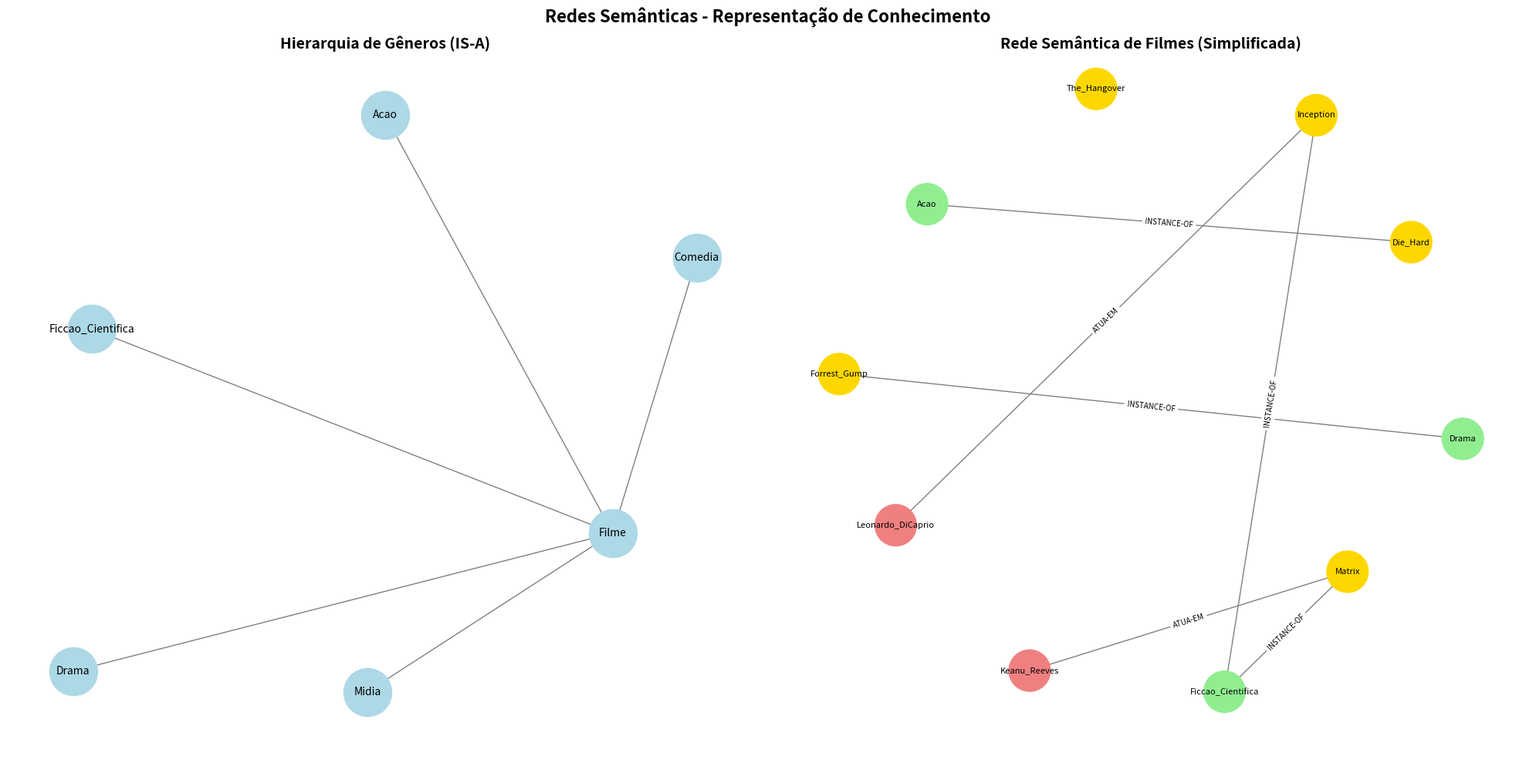

Reproduce this figure in Python.
# GO0216-RedesSemânticas
from typing import Dict, List, Set, Tuple, Any, Optional
from collections import defaultdict, deque
import networkx as nx

import matplotlib
import matplotlib.pyplot as plt

# Garante exibição inline em Colab/Jupyter mesmo que o backend tenha sido
# alterado em sessões anteriores (ex: Agg definido e kernel não reiniciado)
try:
    get_ipython().run_line_magic('matplotlib', 'inline')
except NameError:
    pass  # Fora do Colab/Jupyter: plt.show() gerencia o display normalmente

# ═══════════════════════════════════════════════════════════════════
# 1. REDE SEMÂNTICA - FUNDAMENTOS
# ═══════════════════════════════════════════════════════════════════

print("="*70)
print("REDES SEMÂNTICAS - SISTEMA DE RECOMENDAÇÃO DE FILMES")
print("="*70)

class RedeSemantica:
    """
    Rede Semântica: Grafo de conceitos e relações

    Tipos de relações:
    - IS-A: Hierarquia de classes (ex: cachorro IS-A animal)
    - PART-OF: Composição (ex: roda PART-OF carro)
    - HAS-PROPERTY: Atributos (ex: cachorro HAS-PROPERTY pernas=4)
    - INSTANCE-OF: Instância de classe
    - Relações customizadas (ex: ATUA-EM, DIRIGIDO-POR)
    """

    def __init__(self):
        # Grafo direcionado: (origem, relacao, destino)
        self.grafo = nx.MultiDiGraph()

        # Índices para busca rápida
        self.relacoes_por_tipo: Dict[str, List[Tuple]] = defaultdict(list)
        self.propriedades: Dict[str, Dict[str, Any]] = defaultdict(dict)

    def adicionar_no(self, conceito: str, tipo: str = "conceito"):
        """Adicionar nó (conceito) à rede"""
        self.grafo.add_node(conceito, tipo=tipo)

    def adicionar_relacao(self, origem: str, relacao: str, destino: str):
        """Adicionar relação entre conceitos"""
        # Adicionar nós se não existem
        if origem not in self.grafo:
            self.adicionar_no(origem)
        if destino not in self.grafo:
            self.adicionar_no(destino)

        # Adicionar aresta
        self.grafo.add_edge(origem, destino, relacao=relacao)

        # Indexar
        self.relacoes_por_tipo[relacao].append((origem, destino))

    def adicionar_propriedade(self, conceito: str, propriedade: str, valor: Any):
        """Adicionar propriedade a conceito"""
        if conceito not in self.grafo:
            self.adicionar_no(conceito)

        self.propriedades[conceito][propriedade] = valor

        # Também como aresta para visualização
        no_prop = f"{conceito}_{propriedade}={valor}"
        self.grafo.add_node(no_prop, tipo="propriedade")
        self.grafo.add_edge(conceito, no_prop, relacao="HAS-PROPERTY")

    def obter_propriedade(self, conceito: str, propriedade: str, 
                         herdar: bool = True) -> Optional[Any]:
        """
        Obter propriedade de conceito (com herança)

        Args:
            conceito: Nome do conceito
            propriedade: Nome da propriedade
            herdar: Se True, busca em superclasses (IS-A)
        """
        # Propriedade direta
        if conceito in self.propriedades:
            if propriedade in self.propriedades[conceito]:
                return self.propriedades[conceito][propriedade]

        # Herança via IS-A
        if herdar:
            superclasses = self.obter_relacionados(conceito, "IS-A")
            for superclasse in superclasses:
                valor = self.obter_propriedade(superclasse, propriedade, herdar=True)
                if valor is not None:
                    return valor

        return None

    def obter_relacionados(self, conceito: str, relacao: str, 
                          direcao: str = "saida") -> List[str]:
        """
        Obter conceitos relacionados

        Args:
            conceito: Conceito origem
            relacao: Tipo de relação
            direcao: 'saida' (origem→destino) ou 'entrada' (destino←origem)
        """
        relacionados = []

        if direcao == "saida":
            for vizinho in self.grafo.successors(conceito):
                dados_aresta = self.grafo.get_edge_data(conceito, vizinho)
                if dados_aresta:
                    for key, attrs in dados_aresta.items():
                        if attrs.get("relacao") == relacao:
                            relacionados.append(vizinho)
        else:  # entrada
            for vizinho in self.grafo.predecessors(conceito):
                dados_aresta = self.grafo.get_edge_data(vizinho, conceito)
                if dados_aresta:
                    for key, attrs in dados_aresta.items():
                        if attrs.get("relacao") == relacao:
                            relacionados.append(vizinho)

        return relacionados

    def spreading_activation(self, conceito_origem: str, 
                            max_profundidade: int = 3) -> Dict[str, float]:
        """
        Spreading Activation: Propagar ativação pela rede

        Usado para encontrar conceitos relacionados (similaridade)

        Args:
            conceito_origem: Conceito inicial
            max_profundidade: Máximo de saltos

        Returns:
            Dict {conceito: ativação} (0-1)
        """
        ativacoes = {conceito_origem: 1.0}
        fila = deque([(conceito_origem, 1.0, 0)])  # (conceito, ativacao, profundidade)
        visitados = {conceito_origem}

        while fila:
            conceito_atual, ativacao_atual, profundidade = fila.popleft()

            if profundidade >= max_profundidade:
                continue

            # Propagar para vizinhos
            for vizinho in self.grafo.neighbors(conceito_atual):
                if vizinho not in visitados:
                    # Decaimento: ativação reduz com distância
                    nova_ativacao = ativacao_atual * 0.7

                    ativacoes[vizinho] = ativacoes.get(vizinho, 0) + nova_ativacao
                    fila.append((vizinho, nova_ativacao, profundidade + 1))
                    visitados.add(vizinho)

        return ativacoes

    def encontrar_caminho(self, origem: str, destino: str, 
                         max_profundidade: int = 5) -> Optional[List[Tuple[str, str]]]:
        """
        Encontrar caminho entre dois conceitos

        Returns:
            Lista de (conceito, relacao) ou None
        """
        if origem not in self.grafo or destino not in self.grafo:
            return None

        try:
            # Caminho mais curto
            caminho_nos = nx.shortest_path(self.grafo.to_undirected(), 
                                           origem, destino)

            # Obter relações
            caminho_completo = []
            for i in range(len(caminho_nos) - 1):
                no_atual = caminho_nos[i]
                proximo_no = caminho_nos[i + 1]

                # Pegar relação (pode ter múltiplas)
                dados = self.grafo.get_edge_data(no_atual, proximo_no)
                if not dados:
                    # Tentar direção inversa
                    dados = self.grafo.get_edge_data(proximo_no, no_atual)

                if dados:
                    relacao = list(dados.values())[0].get("relacao", "?")
                    caminho_completo.append((no_atual, relacao))

            caminho_completo.append((caminho_nos[-1], None))

            return caminho_completo

        except nx.NetworkXNoPath:
            return None

    def resumo(self):
        """Resumo da rede"""
        return {
            "nos": self.grafo.number_of_nodes(),
            "arestas": self.grafo.number_of_edges(),
            "tipos_relacao": len(self.relacoes_por_tipo),
            "conceitos_com_propriedades": len(self.propriedades)
        }

# ═══════════════════════════════════════════════════════════════════
# 2. CONSTRUIR REDE SEMÂNTICA DE FILMES
# ═══════════════════════════════════════════════════════════════════

print("\n🎬 CONSTRUINDO REDE SEMÂNTICA DE FILMES...")

rede = RedeSemantica()

# Hierarquia de gêneros (IS-A)
rede.adicionar_relacao("Filme", "IS-A", "Midia")
rede.adicionar_relacao("Acao", "IS-A", "Filme")
rede.adicionar_relacao("Drama", "IS-A", "Filme")
rede.adicionar_relacao("Ficcao_Cientifica", "IS-A", "Filme")
rede.adicionar_relacao("Comedia", "IS-A", "Filme")

print("   ✅ Hierarquia de gêneros (IS-A)")

# Filmes específicos (INSTANCE-OF)
filmes = {
    "Matrix": "Ficcao_Cientifica",
    "Inception": "Ficcao_Cientifica",
    "Forrest_Gump": "Drama",
    "Die_Hard": "Acao",
    "The_Hangover": "Comedia"
}

for filme, genero in filmes.items():
    rede.adicionar_relacao(filme, "INSTANCE-OF", genero)

print(f"   ✅ {len(filmes)} filmes adicionados (INSTANCE-OF)")

# Atores e relações (ATUA-EM)
atores_filmes = [
    ("Keanu_Reeves", "Matrix"),
    ("Keanu_Reeves", "John_Wick"),
    ("Leonardo_DiCaprio", "Inception"),
    ("Tom_Hanks", "Forrest_Gump"),
    ("Bruce_Willis", "Die_Hard"),
    ("Bradley_Cooper", "The_Hangover"),
]

for ator, filme in atores_filmes:
    rede.adicionar_relacao(ator, "ATUA-EM", filme)

print(f"   ✅ {len(atores_filmes)} relações ator-filme (ATUA-EM)")

# Diretores (DIRIGIDO-POR)
diretores = [
    ("Matrix", "Wachowskis"),
    ("Inception", "Christopher_Nolan"),
    ("Forrest_Gump", "Robert_Zemeckis"),
    ("Die_Hard", "John_McTiernan"),
]

for filme, diretor in diretores:
    rede.adicionar_relacao(filme, "DIRIGIDO-POR", diretor)

print(f"   ✅ {len(diretores)} relações filme-diretor (DIRIGIDO-POR)")

# Propriedades (HAS-PROPERTY)
propriedades_filmes = {
    "Matrix": {"ano": 1999, "duracao": 136, "rating": 8.7},
    "Inception": {"ano": 2010, "duracao": 148, "rating": 8.8},
    "Forrest_Gump": {"ano": 1994, "duracao": 142, "rating": 8.8},
    "Die_Hard": {"ano": 1988, "duracao": 132, "rating": 8.2},
}

for filme, props in propriedades_filmes.items():
    for prop, valor in props.items():
        rede.adicionar_propriedade(filme, prop, valor)

print(f"   ✅ Propriedades adicionadas (HAS-PROPERTY)")

# Temas (TEM-TEMA)
temas = [
    ("Matrix", "Realidade_Virtual"),
    ("Matrix", "IA"),
    ("Inception", "Sonhos"),
    ("Inception", "Subconsciente"),
    ("Ficcao_Cientifica", "Tecnologia"),
]

for filme, tema in temas:
    rede.adicionar_relacao(filme, "TEM-TEMA", tema)

print(f"   ✅ {len(temas)} relações de temas (TEM-TEMA)")

resumo_rede = rede.resumo()
print(f"\n📊 RESUMO DA REDE:")
print(f"   Nós: {resumo_rede['nos']}")
print(f"   Arestas: {resumo_rede['arestas']}")
print(f"   Tipos de relação: {resumo_rede['tipos_relacao']}")

# ═══════════════════════════════════════════════════════════════════
# 3. CONSULTAS E INFERÊNCIAS
# ═══════════════════════════════════════════════════════════════════

print("\n" + "="*70)
print("CONSULTAS E INFERÊNCIAS")
print("="*70)

# 1. Herança de propriedades
print("\n🔍 CONSULTA 1: Herança de Propriedades")
print("-"*70)

filme_teste = "Matrix"
prop_teste = "rating"

valor = rede.obter_propriedade(filme_teste, prop_teste, herdar=True)
print(f"   {filme_teste}.{prop_teste} = {valor}")

# Adicionar propriedade no gênero
rede.adicionar_propriedade("Ficcao_Cientifica", "publico_alvo", "adultos")

valor_herdado = rede.obter_propriedade("Matrix", "publico_alvo", herdar=True)
print(f"   {filme_teste}.publico_alvo = {valor_herdado} (herdado de Ficcao_Cientifica)")

# 2. Spreading Activation (filmes similares)
print("\n🔍 CONSULTA 2: Spreading Activation (Recomendação)")
print("-"*70)

filme_origem = "Matrix"
ativacoes = rede.spreading_activation(filme_origem, max_profundidade=3)

# Filtrar apenas filmes (INSTANCE-OF algum gênero)
filmes_ativados = {conceito: ativ for conceito, ativ in ativacoes.items()
                   if conceito in filmes.keys() and conceito != filme_origem}

# Top 3 mais ativados
top_recomendacoes = sorted(filmes_ativados.items(), key=lambda x: x[1], reverse=True)[:3]

print(f"   Se você gostou de '{filme_origem}', recomendamos:")
for i, (filme_rec, ativ) in enumerate(top_recomendacoes, 1):
    print(f"      {i}. {filme_rec} (ativação: {ativ:.2f})")

# 3. Encontrar caminho entre conceitos
print("\n🔍 CONSULTA 3: Caminho Entre Conceitos")
print("-"*70)

origem_caminho = "Keanu_Reeves"
destino_caminho = "Christopher_Nolan"

caminho = rede.encontrar_caminho(origem_caminho, destino_caminho)

if caminho:
    print(f"   Caminho de '{origem_caminho}' até '{destino_caminho}':")
    for i, (conceito, relacao) in enumerate(caminho):
        if relacao:
            print(f"      {conceito} --[{relacao}]--> ", end="")
        else:
            print(f"{conceito}")
else:
    print(f"   ❌ Nenhum caminho encontrado")

# 4. Quais filmes têm tema "IA"?
print("\n🔍 CONSULTA 4: Filmes com Tema 'IA'")
print("-"*70)

filmes_ia = rede.obter_relacionados("IA", "TEM-TEMA", direcao="entrada")
print(f"   Filmes com tema 'IA': {filmes_ia}")

# 5. Quais atores atuaram em filmes de Ficção Científica?
print("\n🔍 CONSULTA 5: Atores de Ficção Científica")
print("-"*70)

# Pegar filmes de ficção científica
filmes_ficcao = rede.obter_relacionados("Ficcao_Cientifica", "INSTANCE-OF", direcao="entrada")

atores_ficcao = set()
for filme in filmes_ficcao:
    atores_filme = rede.obter_relacionados(filme, "ATUA-EM", direcao="entrada")
    atores_ficcao.update(atores_filme)

print(f"   Atores que atuaram em Ficção Científica: {list(atores_ficcao)}")

# ═══════════════════════════════════════════════════════════════════
# 4. VISUALIZAÇÃO
# ═══════════════════════════════════════════════════════════════════

print("\n📊 GERANDO VISUALIZAÇÃO...")

fig, axes = plt.subplots(1, 2, figsize=(20, 10))

# Subgrafo 1: Hierarquia de gêneros
ax1 = axes[0]
subgrafo_generos = nx.DiGraph()

for origem, destino in rede.relacoes_por_tipo["IS-A"]:
    subgrafo_generos.add_edge(origem, destino)

pos1 = nx.spring_layout(subgrafo_generos, k=2, iterations=50)
nx.draw_networkx_nodes(subgrafo_generos, pos1, node_color='lightblue', 
                       node_size=2000, ax=ax1)
nx.draw_networkx_labels(subgrafo_generos, pos1, font_size=10, ax=ax1)
nx.draw_networkx_edges(subgrafo_generos, pos1, edge_color='gray', 
                       arrows=True, arrowsize=20, ax=ax1)
ax1.set_title("Hierarquia de Gêneros (IS-A)", fontsize=14, fontweight='bold')
ax1.axis('off')

# Subgrafo 2: Rede completa (simplificada)
ax2 = axes[1]

# Limitar a visualização (muitos nós poluem)
nos_principais = list(filmes.keys()) + ["Keanu_Reeves", "Leonardo_DiCaprio", 
                                         "Ficcao_Cientifica", "Drama", "Acao"]
subgrafo_principal = rede.grafo.subgraph(nos_principais)

pos2 = nx.spring_layout(subgrafo_principal, k=3, iterations=50)

# Cores por tipo
cores = []
for no in subgrafo_principal.nodes():
    if no in filmes.keys():
        cores.append('gold')
    elif "_" in no and no.split("_")[0] in ["Keanu", "Leonardo"]:
        cores.append('lightcoral')
    else:
        cores.append('lightgreen')

nx.draw_networkx_nodes(subgrafo_principal, pos2, node_color=cores, 
                       node_size=1500, ax=ax2)
nx.draw_networkx_labels(subgrafo_principal, pos2, font_size=8, ax=ax2)

# Arestas com rótulos
arestas_rotulos = {}
for u, v, data in subgrafo_principal.edges(data=True):
    relacao = data.get('relacao', '')
    arestas_rotulos[(u, v)] = relacao

nx.draw_networkx_edges(subgrafo_principal, pos2, edge_color='gray', 
                       arrows=True, arrowsize=15, ax=ax2)
nx.draw_networkx_edge_labels(subgrafo_principal, pos2, arestas_rotulos, 
                             font_size=7, ax=ax2)

ax2.set_title("Rede Semântica de Filmes (Simplificada)", fontsize=14, fontweight='bold')
ax2.axis('off')

plt.suptitle("Redes Semânticas - Representação de Conhecimento", 
             fontsize=16, fontweight='bold')
plt.tight_layout()
plt.show()

# ═══════════════════════════════════════════════════════════════════
# 5. RELATÓRIO FINAL
# ═══════════════════════════════════════════════════════════════════

print("\n" + "="*70)
print("RELATÓRIO FINAL - REDES SEMÂNTICAS")
print("="*70)

print(f"\n🏗️ TIPOS DE RELAÇÕES:")
for tipo_rel, lista_rel in rede.relacoes_por_tipo.items():
    print(f"   • {tipo_rel}: {len(lista_rel)} relações")

print(f"\n🧠 CAPACIDADES:")
print(f"   • Herança: Propriedades propagam por IS-A")
print(f"   • Spreading Activation: Encontra conceitos similares")
print(f"   • Path Finding: Caminho entre conceitos")
print(f"   • Inferência: Deduz relações transitivas")

print(f"\n🎯 APLICAÇÕES REAIS:")
print(f"   • Sistemas de recomendação (filmes, produtos)")
print(f"   • Processamento de linguagem natural")
print(f"   • Sistemas de perguntas e respostas (Q&A)")
print(f"   • Mecanismos de busca (Google Knowledge Graph)")
print(f"   • Assistentes virtuais (Siri, Alexa)")

print(f"\n💡 REDES SEMÂNTICAS vs OUTROS:")
print(f"   • vs Ontologias: Menos formais, mais flexíveis")
print(f"   • vs Knowledge Graphs: Similar (KG é versão moderna)")
print(f"   • vs Frames: Redes são grafos, Frames são estruturas")
print(f"   • vs Lógica: Menos expressivos, mas mais intuitivos")

print(f"\n🔬 CONCEITOS-CHAVE:")
print(f"   • Nós: Conceitos (entidades, classes)")
print(f"   • Arestas: Relações (IS-A, PART-OF, HAS-PROPERTY)")
print(f"   • Herança: Propagação via IS-A")
print(f"   • Spreading Activation: Similaridade via propagação")

print("\n✅ REDE SEMÂNTICA COMPLETA!")
